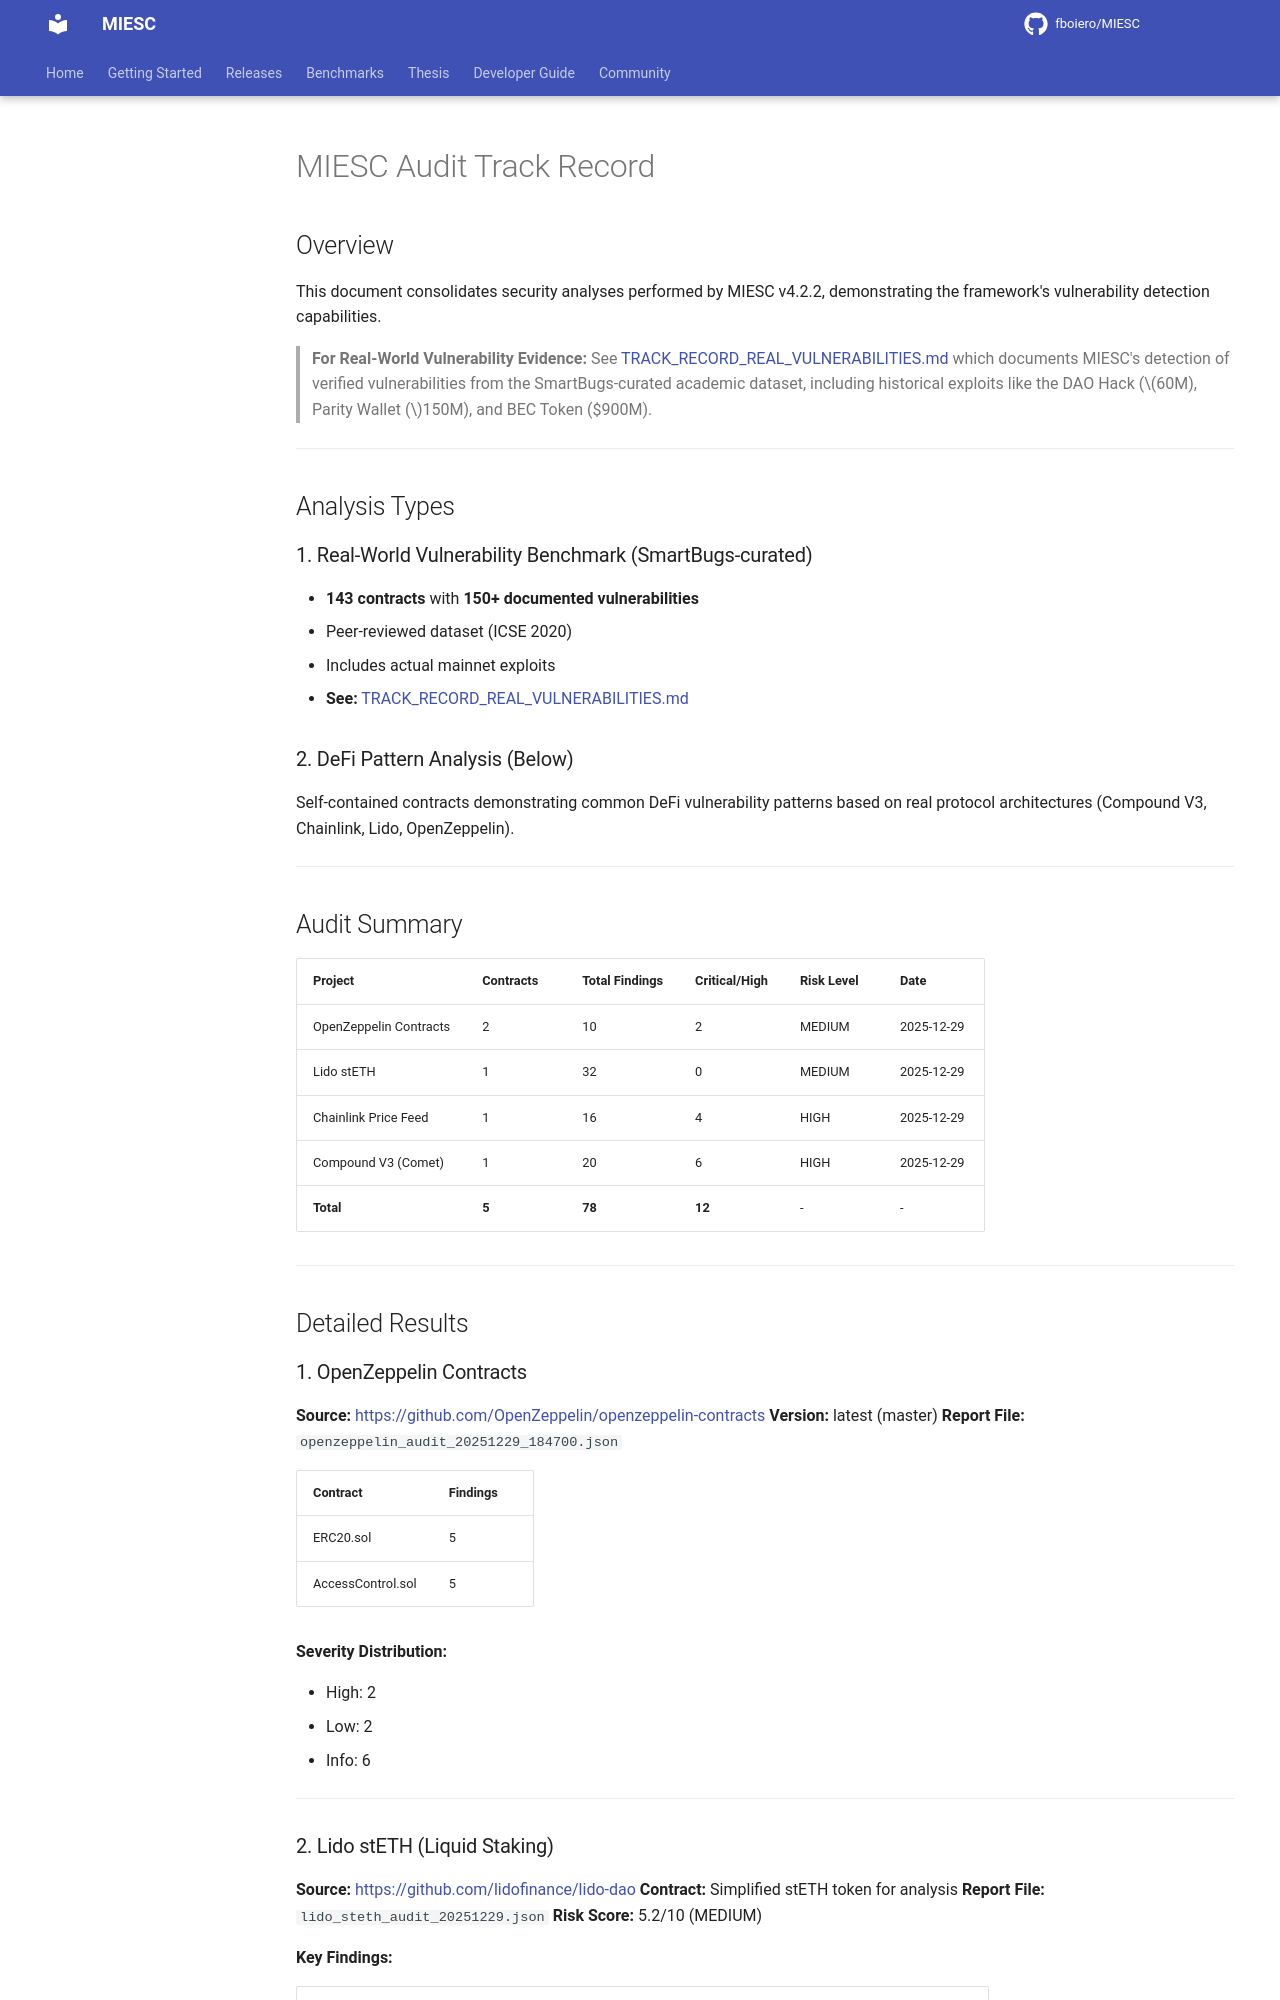

repository: fboiero/MIESC · page: evidence/audit_reports/TRACK_RECORD/index.html · generator: jekyll

# MIESC Audit Track Record

## Overview

This document consolidates security analyses performed by MIESC v4.2.2, demonstrating the framework's vulnerability detection capabilities.

> **For Real-World Vulnerability Evidence:** See [TRACK_RECORD_REAL_VULNERABILITIES.md](./TRACK_RECORD_REAL_VULNERABILITIES.md) which documents MIESC's detection of verified vulnerabilities from the SmartBugs-curated academic dataset, including historical exploits like the DAO Hack ($60M), Parity Wallet ($150M), and BEC Token ($900M).

---

## Analysis Types

### 1. Real-World Vulnerability Benchmark (SmartBugs-curated)

- **143 contracts** with **150+ documented vulnerabilities**
- Peer-reviewed dataset (ICSE 2020)
- Includes actual mainnet exploits
- **See:** [TRACK_RECORD_REAL_VULNERABILITIES.md](./TRACK_RECORD_REAL_VULNERABILITIES.md)

### 2. DeFi Pattern Analysis (Below)

Self-contained contracts demonstrating common DeFi vulnerability patterns based on real protocol architectures (Compound V3, Chainlink, Lido, OpenZeppelin).

---

## Audit Summary

| Project | Contracts | Total Findings | Critical/High | Risk Level | Date |
|---------|-----------|----------------|---------------|------------|------|
| OpenZeppelin Contracts | 2 | 10 | 2 | MEDIUM | 2025-12-29 |
| Lido stETH | 1 | 32 | 0 | MEDIUM | 2025-12-29 |
| Chainlink Price Feed | 1 | 16 | 4 | HIGH | 2025-12-29 |
| Compound V3 (Comet) | 1 | 20 | 6 | HIGH | 2025-12-29 |
| **Total** | **5** | **78** | **12** | - | - |

---

## Detailed Results

### 1. OpenZeppelin Contracts

**Source:** <https://github.com/OpenZeppelin/openzeppelin-contracts>
**Version:** latest (master)
**Report File:** `openzeppelin_audit_20251229_184700.json`

| Contract | Findings |
|----------|----------|
| ERC20.sol | 5 |
| AccessControl.sol | 5 |

**Severity Distribution:**

- High: 2
- Low: 2
- Info: 6

---
